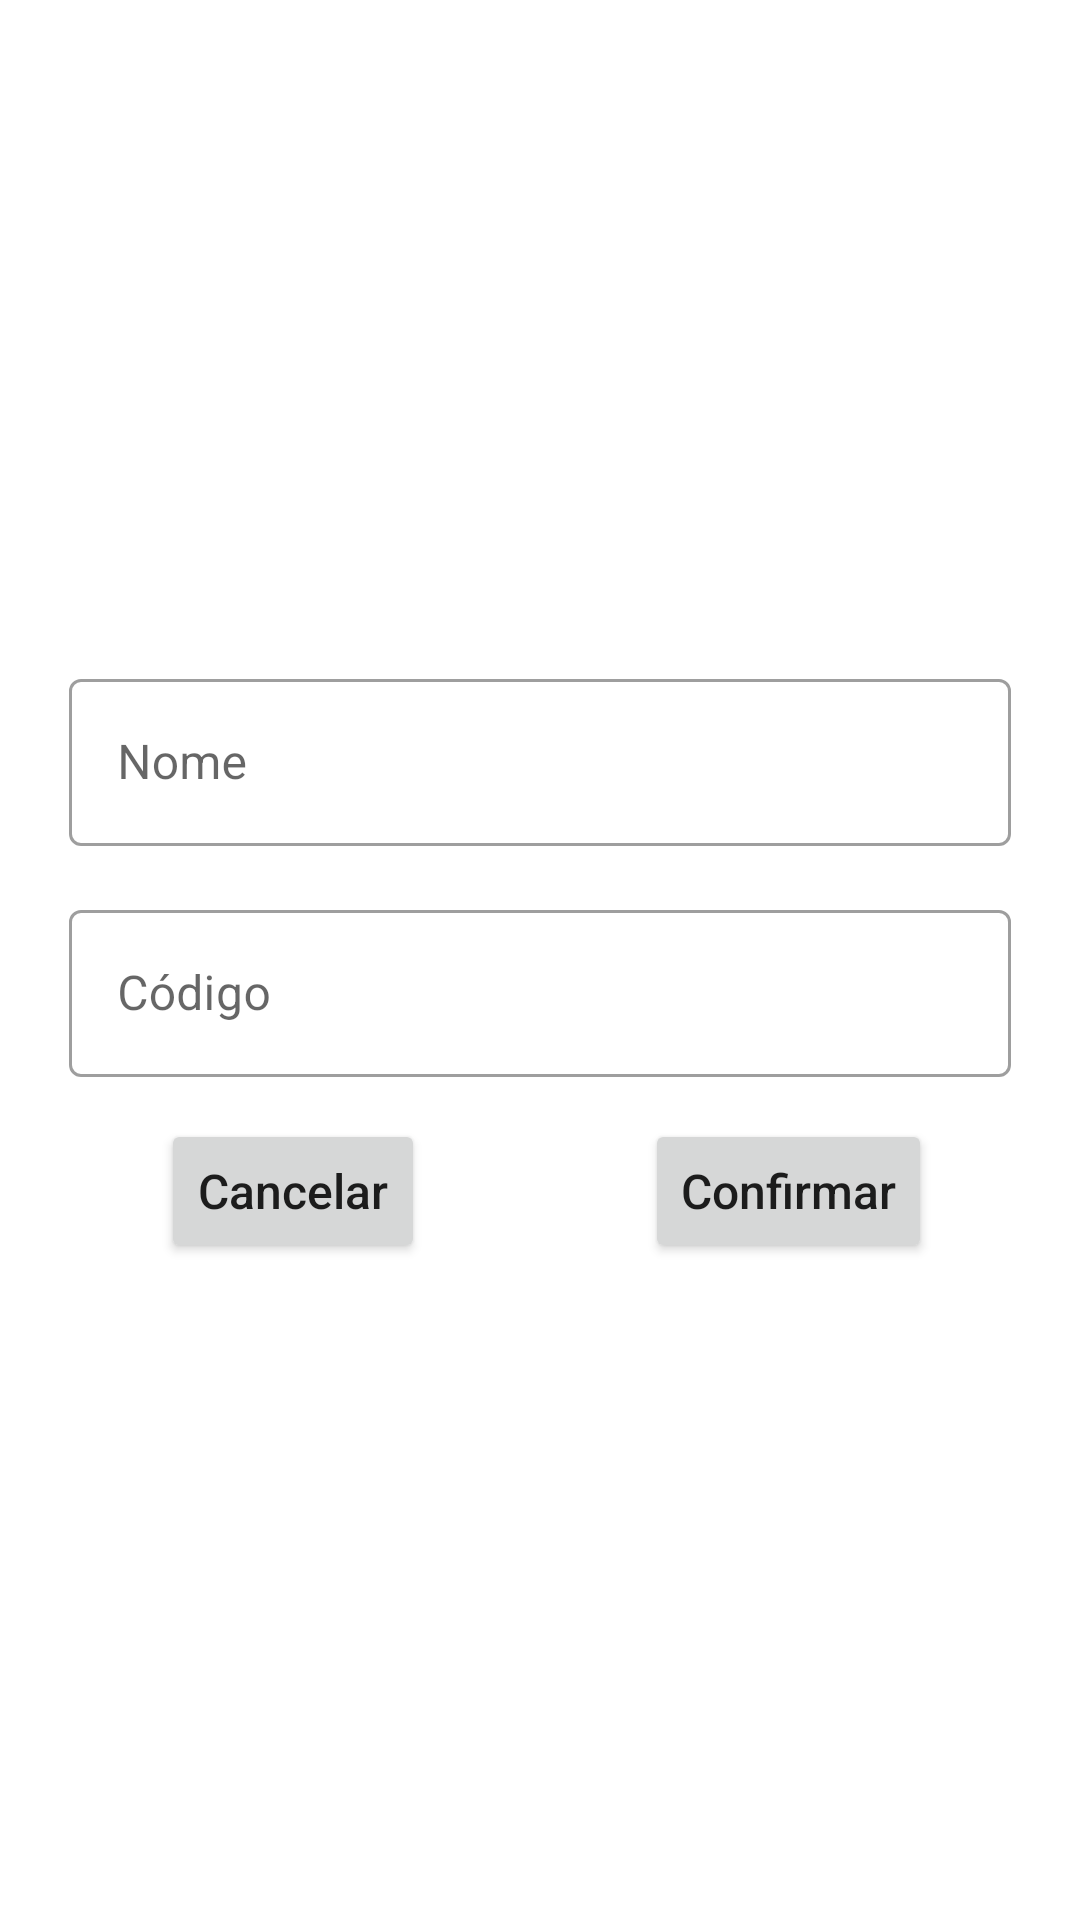

The Android layout XML behind this screen, and the referenced resources:
<!-- AndroidManifest.xml: application theme Theme.RastreiAi -->
<!-- res/layout/new_custom_dialog.xml -->
<?xml version="1.0" encoding="utf-8"?>
<androidx.constraintlayout.widget.ConstraintLayout xmlns:android="http://schemas.android.com/apk/res/android"
    xmlns:app="http://schemas.android.com/apk/res-auto"
    xmlns:tools="http://schemas.android.com/tools"
    android:layout_width="match_parent"
    android:layout_height="match_parent">

    <androidx.constraintlayout.widget.ConstraintLayout
        android:layout_width="350dp"
        android:layout_height="250dp"
        android:background="@drawable/background_dialog"
        android:padding="10dp"
        app:layout_constraintBottom_toBottomOf="parent"
        app:layout_constraintEnd_toEndOf="parent"
        app:layout_constraintHeight_max="250dp"
        app:layout_constraintStart_toStartOf="parent"
        app:layout_constraintTop_toTopOf="parent"
        app:layout_constraintWidth_max="350dp">

        <androidx.constraintlayout.widget.Guideline
            android:id="@+id/guideline3"
            android:layout_width="wrap_content"
            android:layout_height="wrap_content"
            android:orientation="vertical"
            app:layout_constraintGuide_percent="0.50121653" />

        <com.google.android.material.textfield.TextInputLayout
            android:id="@+id/textInputLayout"
            style="@style/Widget.MaterialComponents.TextInputLayout.OutlinedBox"
            android:layout_width="0dp"
            android:layout_height="wrap_content"
            android:layout_marginStart="8dp"
            android:layout_marginTop="16dp"
            android:layout_marginEnd="8dp"
            app:layout_constraintEnd_toEndOf="parent"
            app:layout_constraintStart_toStartOf="parent"
            app:layout_constraintTop_toTopOf="parent">

            <com.google.android.material.textfield.TextInputEditText
                android:id="@+id/input_name"
                android:layout_width="match_parent"
                android:layout_height="wrap_content"
                android:hint="Nome" />
        </com.google.android.material.textfield.TextInputLayout>

        <com.google.android.material.textfield.TextInputLayout
            android:id="@+id/textInputLayout2"
            style="@style/Widget.MaterialComponents.TextInputLayout.OutlinedBox"
            android:layout_width="0dp"
            android:layout_height="wrap_content"
            android:layout_marginStart="8dp"
            android:layout_marginTop="16dp"
            android:layout_marginEnd="8dp"
            app:layout_constraintEnd_toEndOf="parent"
            app:layout_constraintStart_toStartOf="parent"
            app:layout_constraintTop_toBottomOf="@+id/textInputLayout">

            <com.google.android.material.textfield.TextInputEditText
                android:id="@+id/input_code"
                android:layout_width="match_parent"
                android:layout_height="wrap_content"
                android:hint="Código" />
        </com.google.android.material.textfield.TextInputLayout>

        <Button
            android:id="@+id/button_cancel"
            android:layout_width="wrap_content"
            android:layout_height="wrap_content"
            android:text="Cancelar"
            android:textAllCaps="false"
            android:textSize="16sp"
            app:layout_constraintBottom_toBottomOf="parent"
            app:layout_constraintEnd_toStartOf="@+id/guideline3"
            app:layout_constraintStart_toStartOf="parent"
            app:layout_constraintTop_toBottomOf="@+id/textInputLayout2" />

        <Button
            android:id="@+id/button_confirm"
            android:layout_width="wrap_content"
            android:layout_height="wrap_content"
            android:text="Confirmar"
            android:textAllCaps="false"
            android:textSize="16sp"
            app:layout_constraintBottom_toBottomOf="parent"
            app:layout_constraintEnd_toEndOf="parent"
            app:layout_constraintStart_toStartOf="@+id/guideline3"
            app:layout_constraintTop_toBottomOf="@+id/textInputLayout2" />
    </androidx.constraintlayout.widget.ConstraintLayout>
</androidx.constraintlayout.widget.ConstraintLayout>
<!-- resources referenced by this layout -->
<resources>
  <style name="Theme.RastreiAi" parent="Theme.MaterialComponents.DayNight.NoActionBar">
          
          <item name="colorPrimary">@color/app_primary_color</item>
          <item name="colorPrimaryVariant">@color/app_primary_color</item>
          <item name="colorOnPrimary">@color/white</item>
          
          <item name="colorSecondary">@color/app_primary_color</item>
          <item name="colorSecondaryVariant">@color/teal_700</item>
          <item name="colorOnSecondary">@color/background_color</item>
          
          <item name="android:statusBarColor" tools:targetApi="l">@color/background_color</item>
          <item name="android:windowLightStatusBar" tools:targetApi="23">true</item>
          
      </style>
  <color name="app_primary_color">#007F59</color>
  <color name="white">#FFFFFFFF</color>
  <color name="teal_700">#FF018786</color>
  <color name="background_color">#F4F5F7</color>
</resources>
